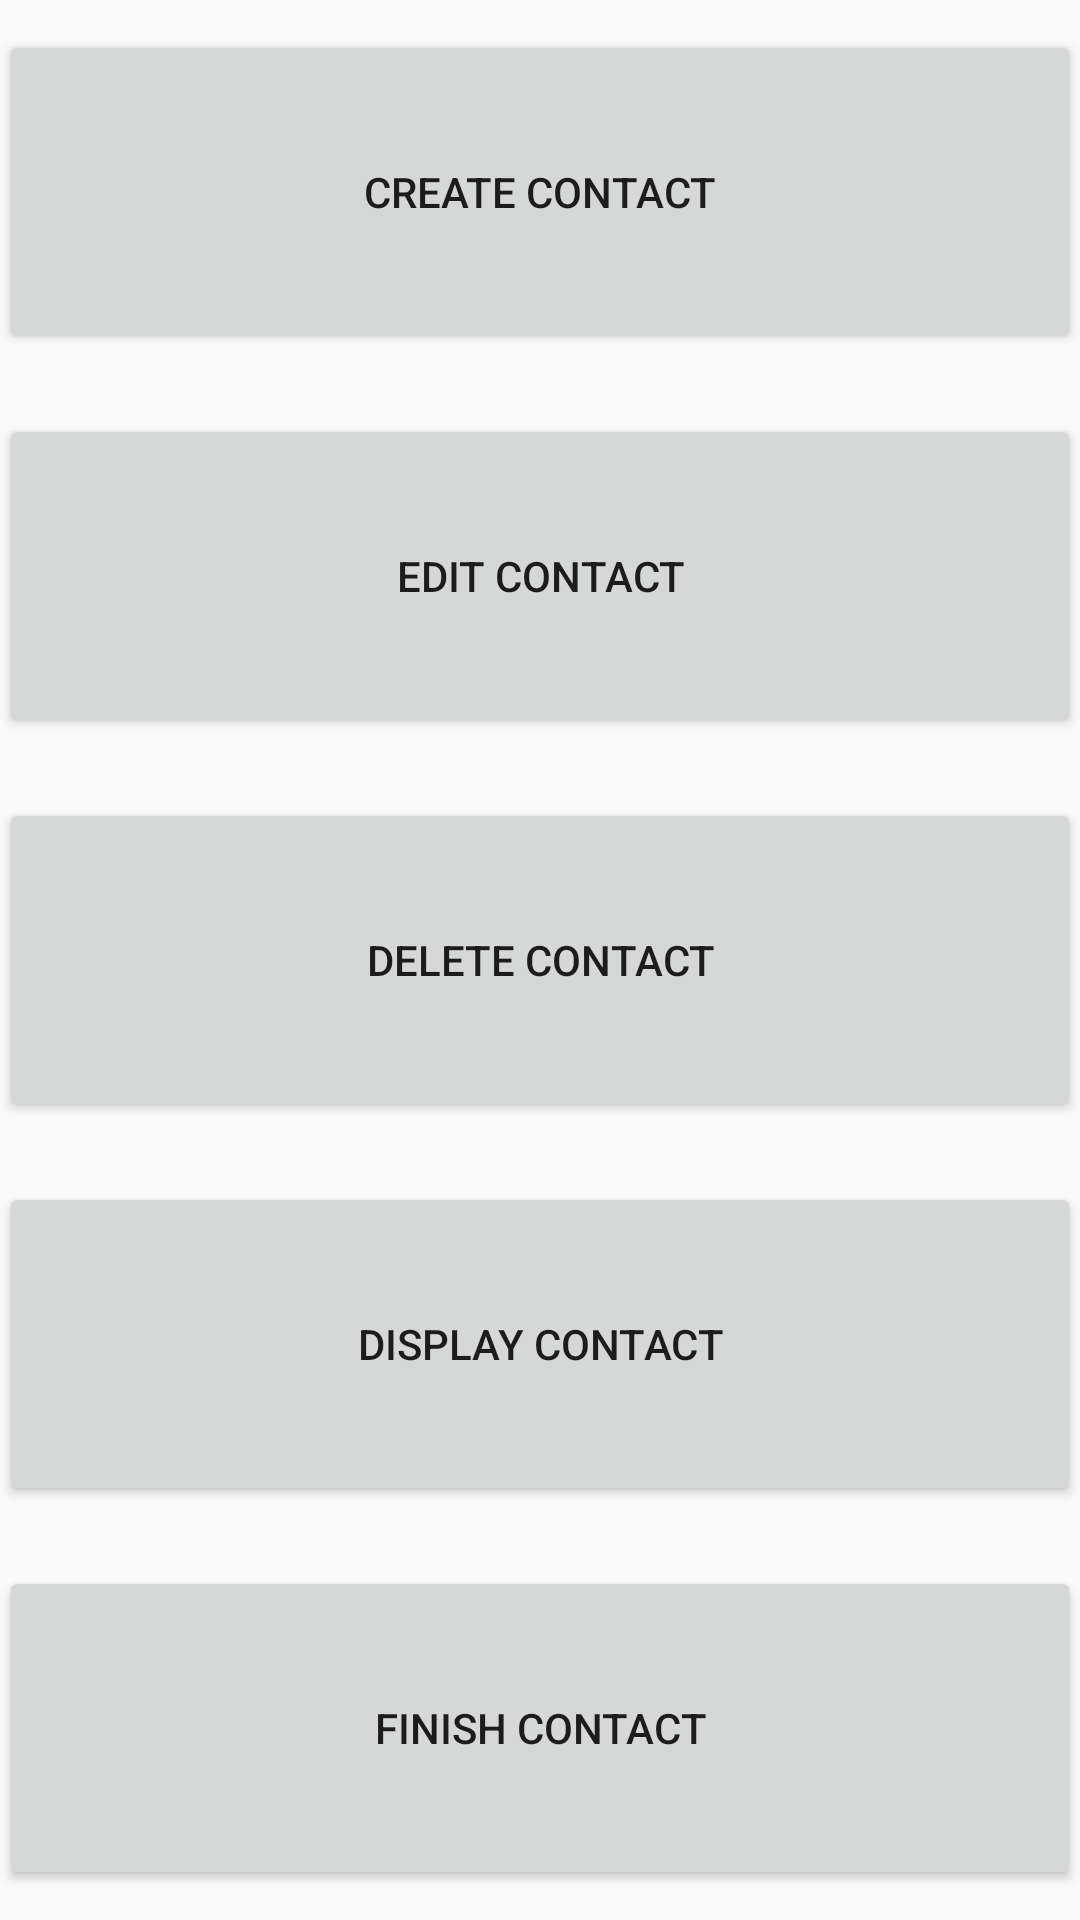

Android layout source for this screen:
<!-- AndroidManifest.xml: application theme AppTheme -->
<!-- res/layout/activity_main.xml -->
<LinearLayout xmlns:android="http://schemas.android.com/apk/res/android"
                xmlns:tools="http://schemas.android.com/tools"
                android:layout_width="match_parent"
                android:layout_height="match_parent"
                android:orientation="vertical"
                android:paddingLeft="@dimen/activity_horizontal_margin"
                android:paddingRight="@dimen/activity_horizontal_margin"
                android:paddingTop="@dimen/activity_vertical_margin"
                android:paddingBottom="@dimen/activity_vertical_margin"
                tools:context=".MainActivity">

    <Button
        style="@style/MainActivityButtons"
        android:text="@string/create_contact_label"
        android:id="@+id/create_btn"
        android:onClick="changeToCreateActivity"/>

    <Button
        style="@style/MainActivityButtons"
        android:text="@string/edit_contact_label"
        android:id="@+id/edit_btn"
        android:onClick="changeToEditActivity"/>
    <Button
        style="@style/MainActivityButtons"
        android:text="@string/delete_contact_label"
        android:id="@+id/delete_btn"
        android:onClick="changeToDeleteActivity"/>

    <Button
        style="@style/MainActivityButtons"
        android:text="@string/display_contact_label"
        android:id="@+id/display_btn"
        android:onClick="changeToDisplayActivity"/>

    <Button
        style="@style/MainActivityButtons"
        android:text="@string/finish_label"
        android:id="@+id/finish_btn"
        android:onClick="changeToFinishActivity"/>

</LinearLayout>
<!-- resources referenced by this layout -->
<resources>
  <string name="create_contact_label">Create Contact</string>
  <string name="delete_contact_label">Delete Contact</string>
  <string name="display_contact_label">Display Contact</string>
  <string name="edit_contact_label">Edit Contact</string>
  <string name="finish_label">Finish Contact</string>
  <style name="MainActivityButtons">
          <item name="android:layout_marginTop">10dp</item>
          <item name="android:layout_marginBottom">10dp</item>
          <item name="android:layout_width">match_parent</item>
          <item name="android:layout_height">0dp</item>
          <item name="android:layout_weight">1</item>
          <item name="android:layout_centerHorizontal">true</item>
      </style>
  <style name="AppTheme" parent="Theme.AppCompat.Light.DarkActionBar">
  
      </style>
</resources>
